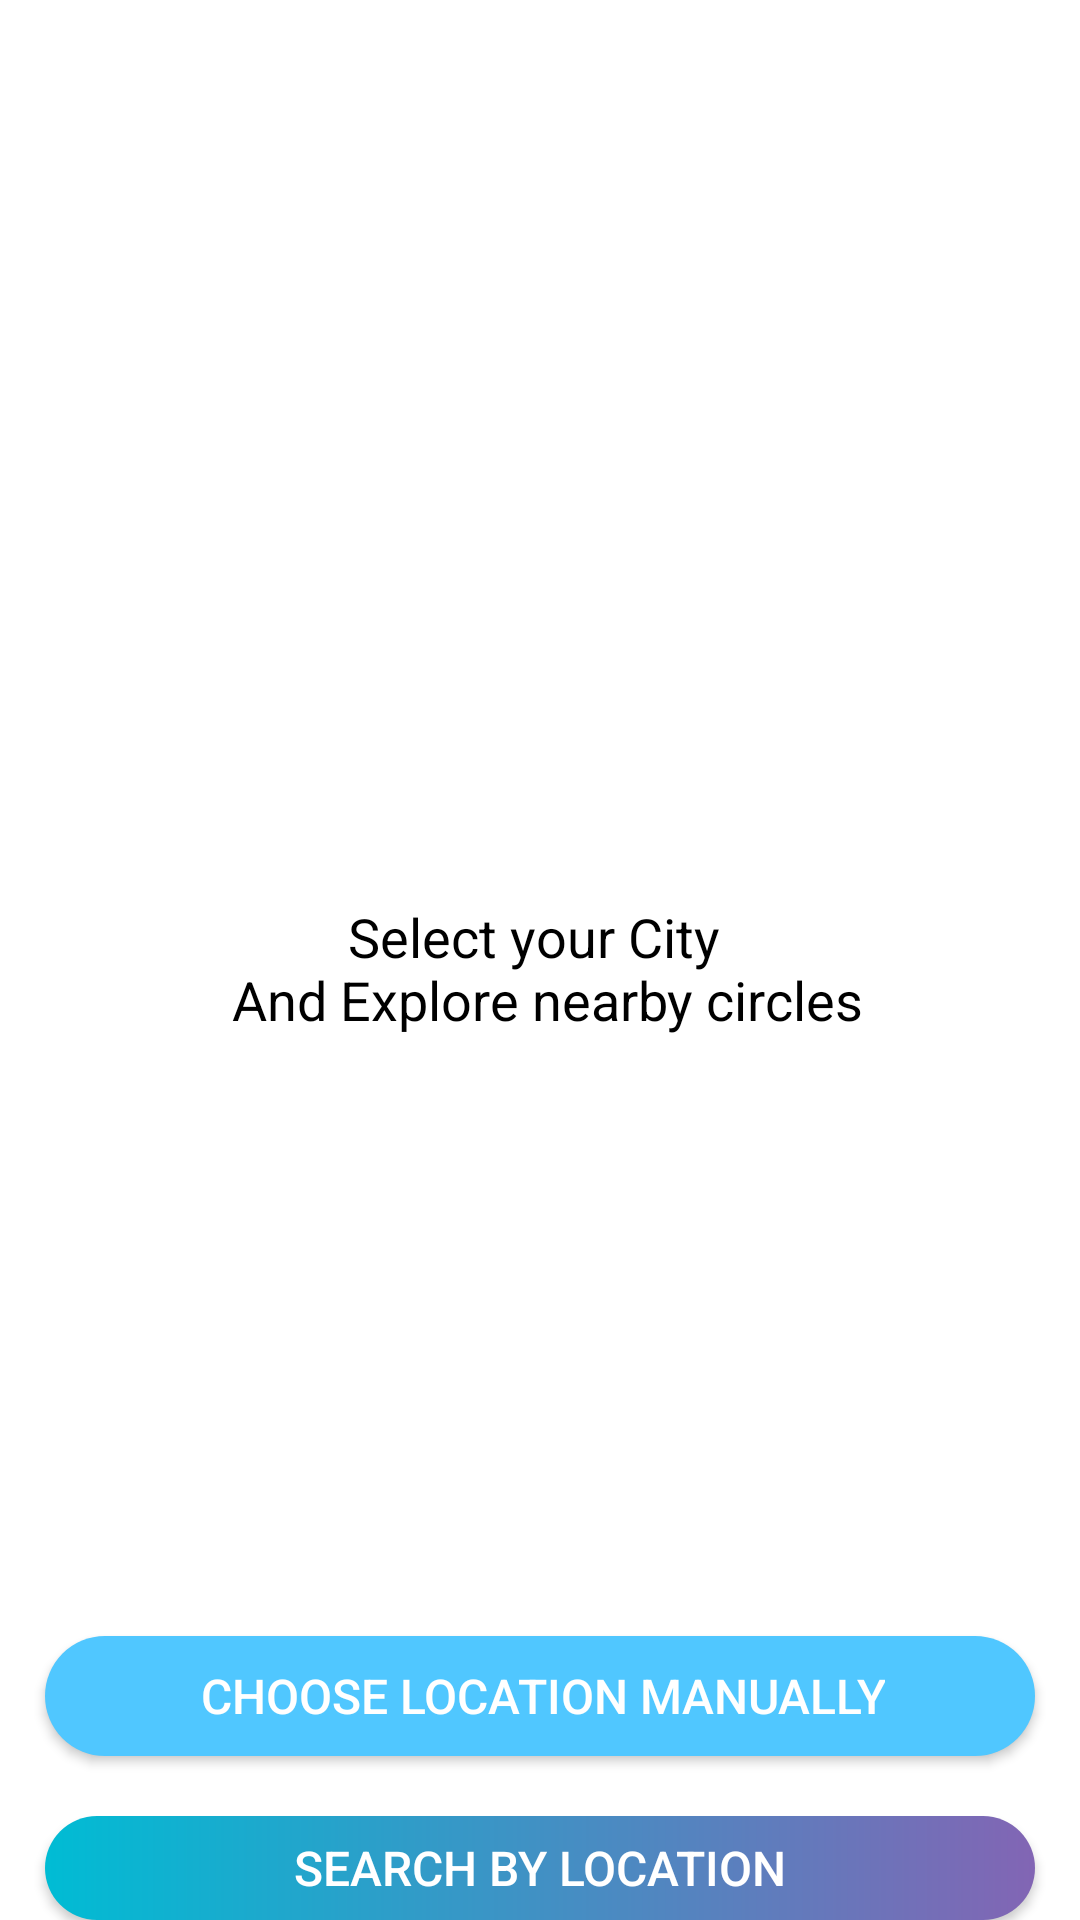

Write the Android layout XML for this screen, with the resource values it uses.
<!-- AndroidManifest.xml: application theme Theme.TheMitra -->
<!-- res/layout/activity_location_screen.xml -->
<RelativeLayout xmlns:android="http://schemas.android.com/apk/res/android"
    xmlns:app="http://schemas.android.com/apk/res-auto"
    xmlns:tools="http://schemas.android.com/tools"
    android:layout_width="match_parent"
    android:layout_height="match_parent"
    android:background="@color/white"
    tools:context=".LocationScreen">

    <androidx.appcompat.widget.Toolbar
        android:id="@+id/toolbar_location_screen"
        android:layout_width="match_parent"
        android:layout_height="?attr/actionBarSize"
        android:layout_alignParentTop="true"
        app:navigationIcon="@drawable/baseline_arrow_back_24"
        android:layout_marginTop="0dp"
        android:background="@color/white"
        android:theme="@style/ThemeOverlay.AppCompat.ActionBar" />

    <TextView
        android:id="@+id/select_location"
        android:layout_width="wrap_content"
        android:layout_height="wrap_content"
        android:layout_centerHorizontal="true"
        android:layout_marginTop="300dp"
        android:text="@string/location_screen_text"
        android:textAlignment="center"
        android:textSize="18sp"
        android:fontFamily="sans-serif"
        android:textColor="@color/black"/>
    <androidx.appcompat.widget.AppCompatButton
        android:id="@+id/manual_location"
        android:layout_width="match_parent"
        android:layout_height="40dp"
        android:layout_marginHorizontal="15dp"
        android:layout_below="@id/select_location"
        android:text="@string/choose_location"
        android:gravity="right|center_vertical"
        android:textSize="16sp"
        android:drawableRight="@drawable/baseline_arrow_forward_24"
        android:paddingEnd="50dp"
        android:drawablePadding="10dp"
        android:textColor="@color/white"
        android:background="@drawable/button"
        android:layout_marginTop="200dp"
        android:layout_centerHorizontal="true"/>
    <androidx.appcompat.widget.AppCompatButton
        android:id="@+id/auto_location"
        android:layout_width="match_parent"
        android:layout_height="40dp"
        android:layout_marginHorizontal="15dp"
        android:text="@string/search_location_manually"
        android:layout_below="@id/manual_location"
        android:textColor="@color/white"
        android:background="@drawable/button2"
        android:textSize="16sp"
        android:layout_marginTop="20dp"
        android:layout_centerHorizontal="true"/>
</RelativeLayout>
<!-- resources referenced by this layout -->
<resources>
  <color name="black">#FF000000</color>
  <color name="white">#FFFFFFFF</color>
  <!-- drawable button (drawable) -->
  <?xml version="1.0" encoding="utf-8"?>
  <shape xmlns:android="http://schemas.android.com/apk/res/android"
      android:shape="rectangle">
      <solid android:color="@color/default_blue"/>
      <corners android:radius="20dp"/>
  </shape>
  <!-- drawable button2 (drawable) -->
  <?xml version="1.0" encoding="utf-8"?>
  <shape xmlns:android="http://schemas.android.com/apk/res/android"
      android:shape="rectangle">
     <gradient android:startColor="#00BCD4"
         android:endColor="#8265B4"/>
      <corners android:radius="20dp"/>
  </shape>
  <string name="choose_location">Choose Location Manually</string>
  <string name="location_screen_text">Select your City \n And Explore nearby circles</string>
  <string name="search_location_manually">Search by Location</string>
  <style name="Theme.TheMitra" parent="Base.Theme.TheMitra" />
  <color name="default_blue">#50c7ff</color>
  <style name="Base.Theme.TheMitra" parent="Theme.Material3.DayNight.NoActionBar">
          
          <item name="android:statusBarColor">@color/status_bar_color</item>
          <item name="android:windowLightStatusBar">true</item>
          <item name="popupMenuBackground">@drawable/popup_menu</item>
          <item name="homeAsUpIndicator">@drawable/baseline_arrow_back_24</item>
          <item name="android:textColorHint">@color/text_grey</item>
          <item name="android:textColorSecondary">@color/black</item>
          <item name="android:textColorPrimary">@color/black</item>
      </style>
  <color name="status_bar_color">#f4f6f9</color>
  <color name="text_grey">#999999</color>
</resources>
